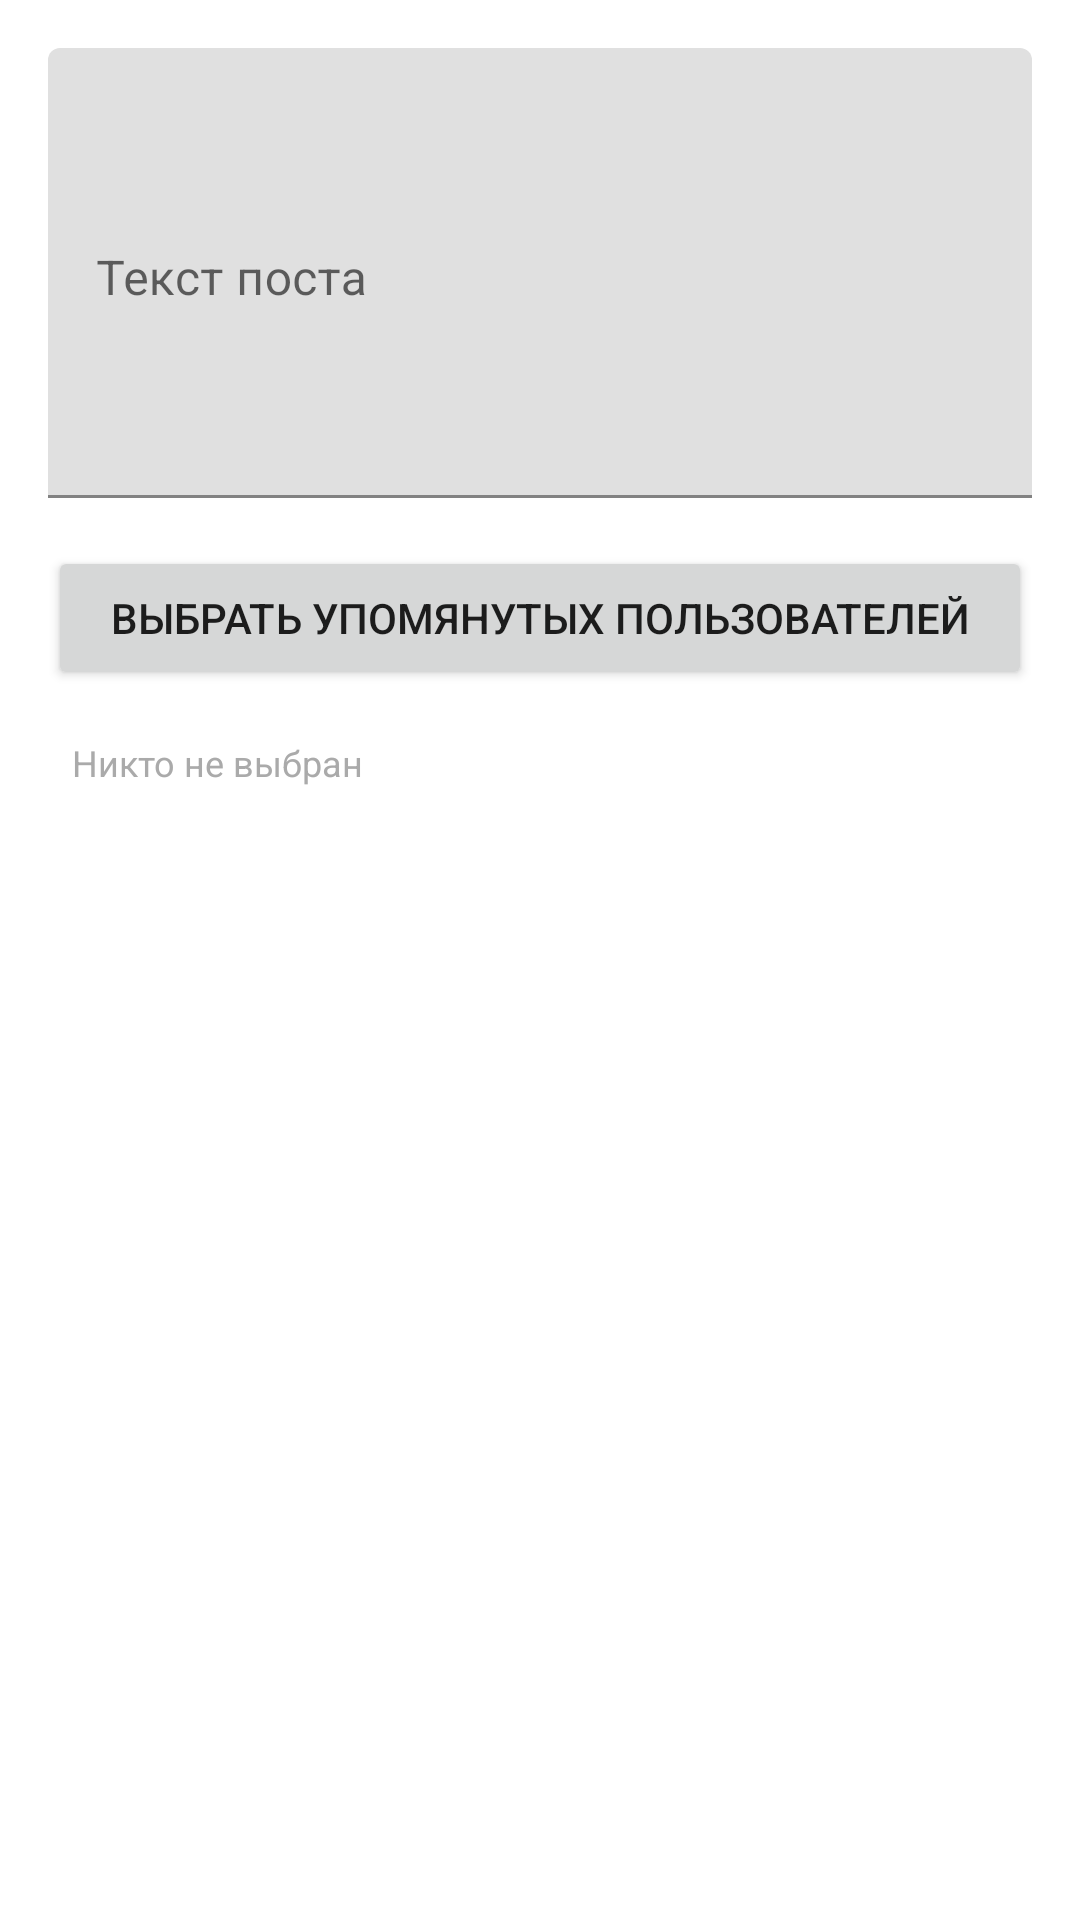

Layout XML and referenced resources for this Android screen:
<!-- AndroidManifest.xml: application theme Theme.NeWork -->
<!-- res/layout/fragment_create_post.xml -->
<?xml version="1.0" encoding="utf-8"?>
<androidx.constraintlayout.widget.ConstraintLayout
    xmlns:android="http://schemas.android.com/apk/res/android"
    xmlns:app="http://schemas.android.com/apk/res-auto"
    android:layout_width="match_parent"
    android:layout_height="match_parent"
    android:padding="16dp">

    <com.google.android.material.textfield.TextInputLayout
        android:id="@+id/contentLayout"
        android:layout_width="match_parent"
        android:layout_height="wrap_content"
        android:hint="Текст поста"
        app:layout_constraintTop_toTopOf="parent">

        <com.google.android.material.textfield.TextInputEditText
            android:id="@+id/postContent"
            android:layout_width="match_parent"
            android:layout_height="wrap_content"
            android:minHeight="150dp"
            android:gravity="top"
            android:maxLines="10" />

    </com.google.android.material.textfield.TextInputLayout>

    <Button
        android:id="@+id/selectUsersButton"
        android:layout_width="match_parent"
        android:layout_height="wrap_content"
        android:text="Выбрать упомянутых пользователей"
        android:layout_marginTop="16dp"
        app:layout_constraintTop_toBottomOf="@id/contentLayout" />

    <TextView
        android:id="@+id/selectedUsersCount"
        android:layout_width="match_parent"
        android:layout_height="wrap_content"
        android:text="Никто не выбран"
        android:padding="8dp"
        android:textSize="12sp"
        android:textColor="@android:color/darker_gray"
        android:layout_marginTop="8dp"
        app:layout_constraintTop_toBottomOf="@id/selectUsersButton" />

    <ProgressBar
        android:id="@+id/progressBar"
        android:layout_width="wrap_content"
        android:layout_height="wrap_content"
        android:visibility="gone"
        app:layout_constraintBottom_toBottomOf="parent"
        app:layout_constraintLeft_toLeftOf="parent"
        app:layout_constraintRight_toRightOf="parent"
        app:layout_constraintTop_toTopOf="parent" />

</androidx.constraintlayout.widget.ConstraintLayout>
<!-- resources referenced by this layout -->
<resources>
  <style name="Theme.NeWork" parent="Theme.MaterialComponents.DayNight.NoActionBar">
          <item name="colorPrimary">@color/purple_500</item>
          <item name="colorPrimaryVariant">@color/purple_700</item>
          <item name="colorOnPrimary">@color/white</item>
          <item name="colorSecondary">@color/teal_200</item>
          <item name="colorSecondaryVariant">@color/teal_700</item>
          <item name="colorOnSecondary">@color/black</item>
          <item name="android:statusBarColor">?attr/colorPrimaryVariant</item>
      </style>
  <color name="purple_500">#FF6200EE</color>
  <color name="purple_700">#FF3700B3</color>
  <color name="white">#FFFFFFFF</color>
  <color name="teal_200">#FF03DAC5</color>
  <color name="teal_700">#FF018786</color>
  <color name="black">#FF000000</color>
</resources>
